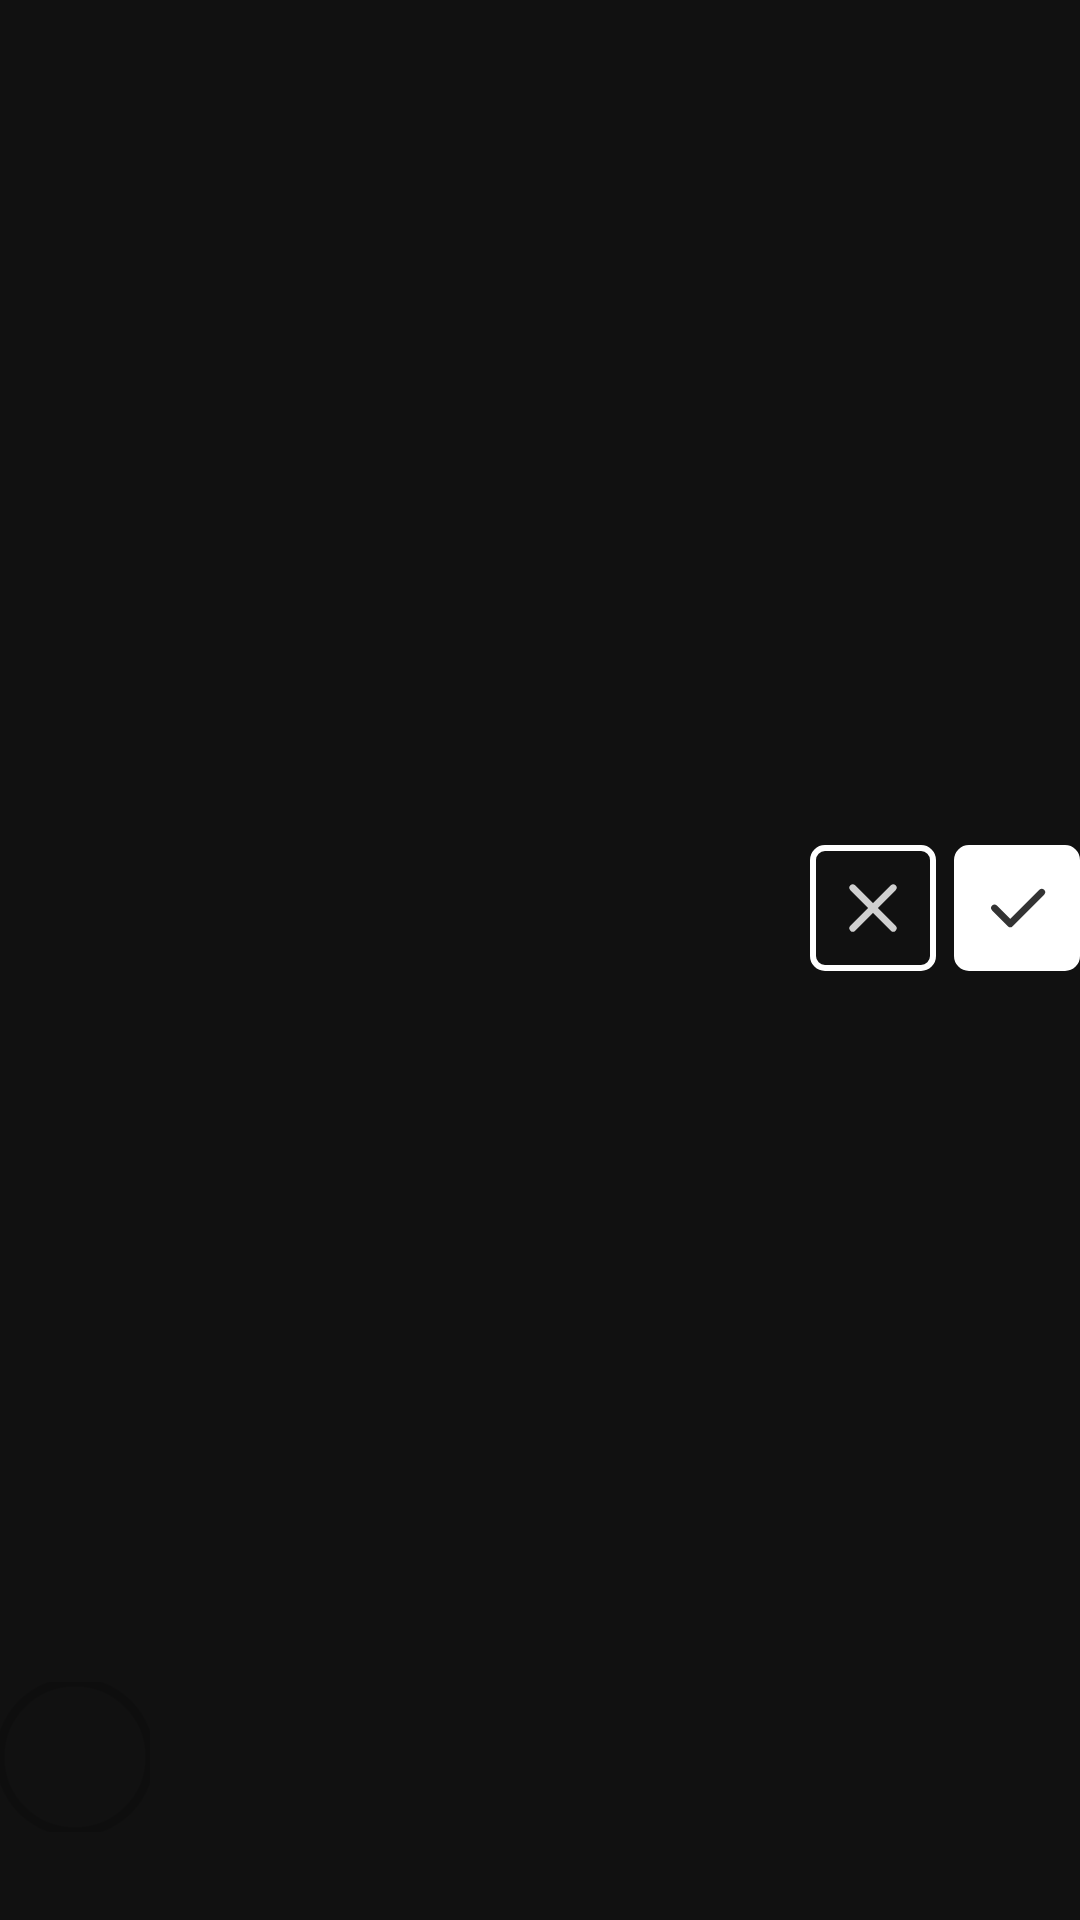

The Android layout XML behind this screen, and the referenced resources:
<!-- AndroidManifest.xml: application theme Theme.RevealApp -->
<!-- res/layout/friend_request_layout.xml -->
<?xml version="1.0" encoding="utf-8"?>
<androidx.constraintlayout.widget.ConstraintLayout xmlns:android="http://schemas.android.com/apk/res/android"
    xmlns:app="http://schemas.android.com/apk/res-auto"
    xmlns:tools="http://schemas.android.com/tools"
    android:layout_width="match_parent"
    android:layout_height="wrap_content"
    android:paddingTop="8dp"
    android:paddingBottom="8dp">

    <com.google.android.material.imageview.ShapeableImageView
        android:id="@+id/friendImage"
        android:layout_width="50dp"
        android:layout_height="50dp"
        android:scaleType="centerCrop"
        android:src="@drawable/default_user_image"
        android:background="@android:color/transparent"
        app:layout_constraintBottom_toBottomOf="parent"
        app:layout_constraintEnd_toEndOf="parent"
        app:layout_constraintHorizontal_bias="0"
        app:layout_constraintStart_toStartOf="parent"
        app:layout_constraintTop_toTopOf="parent"
        app:layout_constraintVertical_bias="0.963"
        app:shapeAppearanceOverlay="@style/CircularShape"
        app:strokeWidth="3dp" />

    <TextView
        android:id="@+id/friendName"
        android:layout_width="0dp"
        android:layout_height="wrap_content"
        android:textSize="18sp"
        android:layout_marginStart="16dp"
        app:layout_constraintStart_toEndOf="@+id/friendImage"
        app:layout_constraintTop_toTopOf="@+id/friendImage"
        tools:text="Jane Doe"/>

    <TextView
        android:id="@+id/friendUsername"
        android:layout_width="wrap_content"
        android:layout_height="wrap_content"
        android:layout_marginStart="-1dp"
        android:layout_marginTop="0dp"
        android:fontFamily="sans-serif-medium"
        android:textSize="18sp"
        android:textStyle="bold"
        app:layout_constraintStart_toStartOf="@+id/friendName"
        app:layout_constraintTop_toBottomOf="@+id/friendName"
        tools:text="@sample/lorem" />

    <ImageButton
        android:id="@+id/declineFriendRequest"
        android:layout_width="42dp"
        android:layout_height="42dp"
        android:padding="0dp"
        android:gravity="center"
        android:background="@drawable/decline_button"
        app:backgroundTint="@null"
        android:src="@drawable/cross_icon"
        app:tint="@color/white"
        android:clickable="true"
        android:focusable="true"
        app:layout_constraintBottom_toBottomOf="parent"
        app:layout_constraintEnd_toEndOf="parent"
        app:layout_constraintHorizontal_bias="0.821"
        app:layout_constraintStart_toEndOf="@+id/friendImage"
        app:layout_constraintTop_toTopOf="parent"
        app:layout_constraintVertical_bias="0.47" />

    <ImageButton
        android:id="@+id/addFriendRequest"
        android:layout_width="42dp"
        android:layout_height="42dp"
        android:padding="0dp"
        android:gravity="center"
        android:background="@drawable/accept_button"
        app:backgroundTint="@null"
        android:src="@drawable/tick_icon"
        app:tint="@color/black"
        android:clickable="true"
        android:focusable="true"
        app:layout_constraintBottom_toBottomOf="parent"
        app:layout_constraintEnd_toEndOf="parent"
        app:layout_constraintHorizontal_bias="1"
        app:layout_constraintStart_toEndOf="@+id/friendImage"
        app:layout_constraintTop_toTopOf="parent"
        app:layout_constraintVertical_bias="0.47" />


</androidx.constraintlayout.widget.ConstraintLayout>
<!-- resources referenced by this layout -->
<resources>
  <color name="black">#FF000000</color>
  <color name="white">#FFFFFFFF</color>
  <!-- drawable accept_button (drawable) -->
  <?xml version="1.0" encoding="utf-8"?>
  <shape xmlns:android="http://schemas.android.com/apk/res/android">
      <solid android:color="@color/white"/>
      <corners android:radius="4dp"/>
      <stroke android:color="@color/white" android:width="2dp"/>
  </shape>
  <!-- drawable cross_icon (drawable-anydpi) -->
  <vector xmlns:android="http://schemas.android.com/apk/res/android"
      android:width="24dp"
      android:height="24dp"
      android:viewportWidth="256"
      android:viewportHeight="256"
      android:tint="#858585"
      android:alpha="0.8">
    <path
        android:pathData="M200,56L56,200"
        android:strokeLineJoin="round"
        android:strokeWidth="24"
        android:fillColor="#00000000"
        android:strokeColor="#000"
        android:strokeLineCap="round"/>
    <path
        android:pathData="M200,200L56,56"
        android:strokeLineJoin="round"
        android:strokeWidth="24"
        android:fillColor="#00000000"
        android:strokeColor="#000"
        android:strokeLineCap="round"/>
  </vector>
  <!-- drawable decline_button (drawable) -->
  <?xml version="1.0" encoding="utf-8"?>
  <shape xmlns:android="http://schemas.android.com/apk/res/android">
      <solid android:color="#111111"/>
      <corners android:radius="4dp"/>
      <stroke android:color="#FFFFFF" android:width="2dp"/>
  </shape>
  <!-- drawable tick_icon (drawable-anydpi) -->
  <vector xmlns:android="http://schemas.android.com/apk/res/android"
      android:width="24dp"
      android:height="24dp"
      android:viewportWidth="256"
      android:viewportHeight="256"
      android:tint="#858585"
      android:alpha="0.8">
    <path
        android:pathData="M216,72l-112,112l-56,-55.99"
        android:strokeLineJoin="round"
        android:strokeWidth="24"
        android:fillColor="#00000000"
        android:strokeColor="#000"
        android:strokeLineCap="round"/>
  </vector>
  <style name="CircularShape">
          <item name="cornerSize">50%</item>
      </style>
  <style name="Theme.RevealApp" parent="Theme.MaterialComponents.DayNight.NoActionBar">
          
          <item name="colorPrimary">@color/purple_500</item>
          <item name="colorPrimaryVariant">@color/background</item>
          <item name="colorOnPrimary">@color/white</item>
  
          
          <item name="colorSecondary">@color/teal_200</item>
          <item name="colorSecondaryVariant">@color/teal_700</item>
          <item name="colorOnSecondary">@color/black</item>
  
          
          
          
          
          
          <item name="android:statusBarColor">?attr/colorPrimaryVariant</item>
          <item name="android:navigationBarColor">?attr/colorPrimaryVariant</item>
  
          
          <item name="android:background">?attr/colorPrimaryVariant</item>
          <item name="android:textColor">@color/white</item>
          <item name="android:textColorHint">@color/darkGrey</item>
          <item name="android:editTextColor">@color/darkGrey</item>
  
  
      </style>
  <color name="purple_500">#FF6200EE</color>
  <color name="background">#111111</color>
  <color name="teal_200">#FF03DAC5</color>
  <color name="teal_700">#FF018786</color>
  <color name="darkGrey">#858585</color>
</resources>
